Run: headless pygame with SDL's dummy video driver; simulated clock (each Clock.tick advances the game by its frame time, no real sleeping); random seed 0; keys injected as events and as key.get_pressed() state; no mouse input.
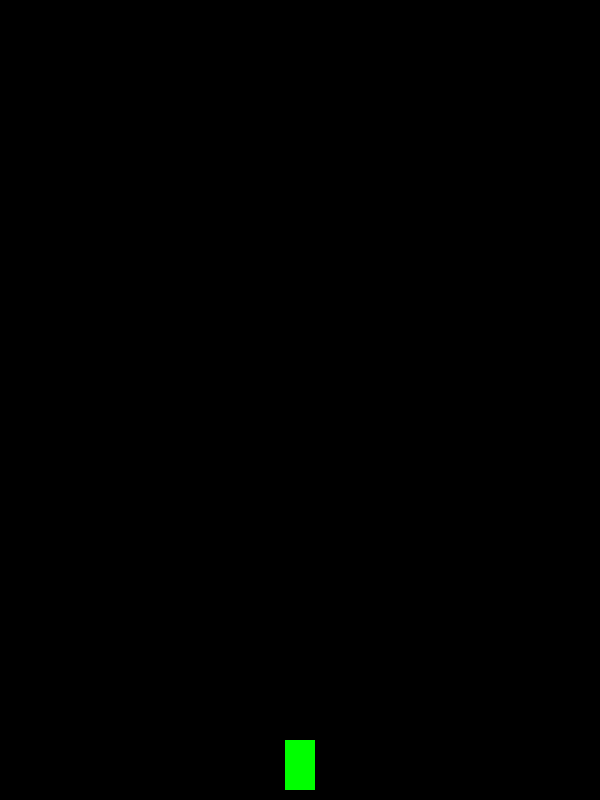
Frame 1 of 4 · flips 1–60 · no input
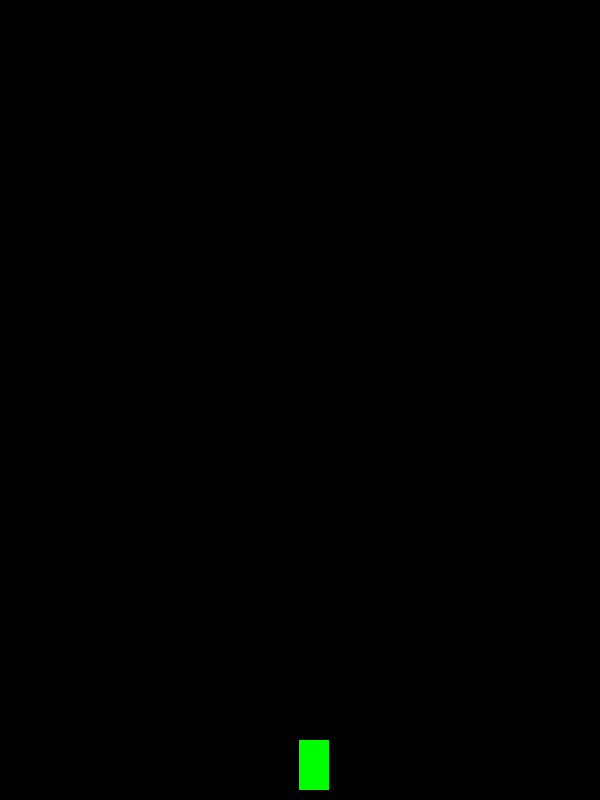
Frame 2 of 4 · flips 61–180 · tapped SPACE, RETURN · held RIGHT (→), D
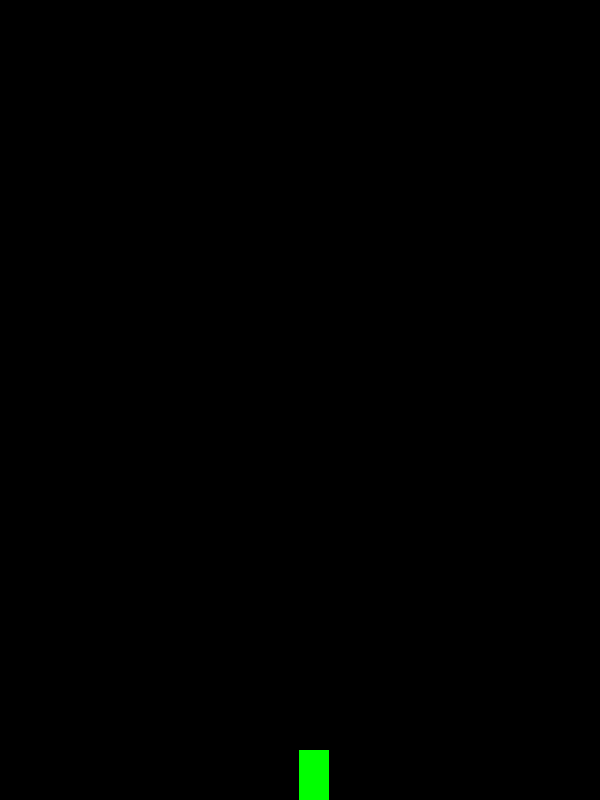
Frame 3 of 4 · flips 181–300 · held DOWN (↓), S
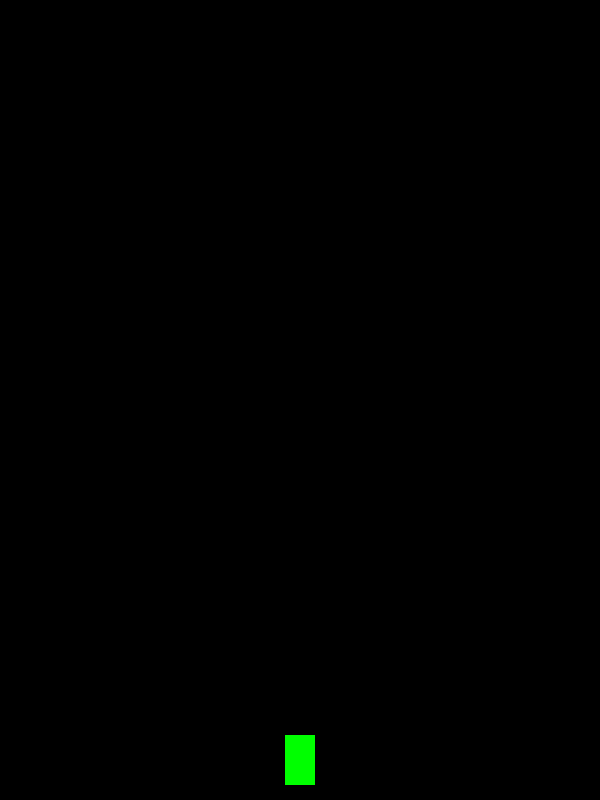
Frame 4 of 4 · flips 301–420 · held LEFT (←), A, UP (↑), W

The pygame program that drew these frames:

# Space Invaders
import pygame
# het spel opstarten
pygame.init()

# dit maakt het venster aan voor de game
breedte = 600
hoogte = 800
scherm = pygame.display.set_mode((breedte, hoogte))
pygame.display.set_caption("Space Invaders")

# kleuren
zwart = (0, 0, 0)
wit = (255, 255, 255)
groen = (0, 255, 0)

# speler
schip_breedte = 30
schip_hoogte = 50
schip_x = breedte // 2 - schip_breedte // 2
schip_y = hoogte - 60
schip_snelheid = 0.12

#dit tekent de schip op het scherm
def teken_schip(x, y):
    pygame.draw.rect(scherm, groen, (x, y, schip_breedte, schip_hoogte))

# de loop voor het spel
draait = True
while draait:
    for event in pygame.event.get():
        if event.type == pygame.QUIT:
            draait = False
    
    # toetsen checken of er beweging plaats vindt
    toetsen = pygame.key.get_pressed()
    if toetsen[pygame.K_LEFT] and schip_x > 0:
        schip_x -= schip_snelheid
    if toetsen[pygame.K_RIGHT] and schip_x < breedte - schip_breedte:
        schip_x += schip_snelheid
    if toetsen[pygame.K_UP] and schip_y > 0:
        schip_y -= schip_snelheid
    if toetsen[pygame.K_DOWN] and schip_y < hoogte - schip_hoogte:
        schip_y += schip_snelheid

    scherm.fill(zwart)
    teken_schip(schip_x, schip_y)
    
    pygame.display.flip()

pygame.quit()
